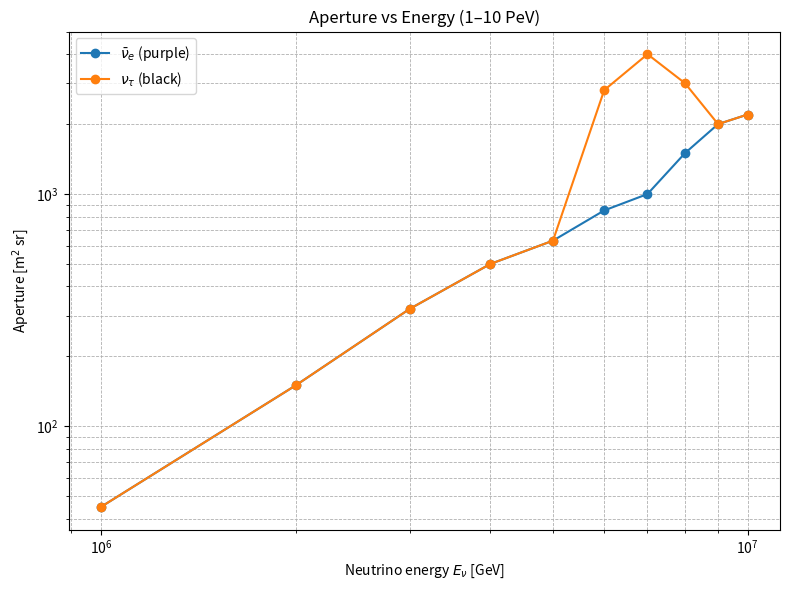

Python code for this plot:
import numpy as np
import matplotlib.pyplot as plt
import os

# ----------------------------
# 1) Data (from your message)
# ----------------------------
E_PeV = np.arange(1, 11, dtype=float)
E = E_PeV * 1e6  # GeV

A_ebar = np.array([4.5e1, 1.5e2, 3.2e2, 5.0e2, 6.3e2, 8.5e2, 1.0e3, 1.5e3, 2.0e3, 2.2e3])   # purple → ν̄e
A_tau  = np.array([4.5e1, 1.5e2, 3.2e2, 5.0e2, 6.3e2, 2.8e3, 4.0e3, 3.0e3, 2.0e3, 2.2e3])   # black → ντ

# -----------------------------------------
# 2) Plot (log–log)
# -----------------------------------------
plt.figure(figsize=(8,6))
plt.plot(E, A_ebar, marker='o', label=r'$\bar{\nu}_e$ (purple)')
plt.plot(E, A_tau,  marker='o', label=r'$\nu_\tau$ (black)')
plt.xscale('log'); plt.yscale('log')
plt.xlabel(r'Neutrino energy $E_\nu$ [GeV]')
plt.ylabel(r'Aperture [m$^2$ sr]')
plt.title('Aperture vs Energy (1–10 PeV)')
plt.grid(True, which='both', ls='--', lw=0.6)
plt.legend()
plt.tight_layout()

# Create folder and save plot
save_folder = "plots"
os.makedirs(save_folder, exist_ok=True)
save_path = os.path.join(save_folder, "aperture_vs_energy.png")
plt.savefig(save_path, dpi=300)
plt.close()

print(f"Plot saved to: {save_path}")

# ------------------------------------------------------
# 3) Expected counts and relative expected count
# ------------------------------------------------------
phi0   = 1.0
E0     = 1e6
gamma  = 2.0
T      = 1.0

dE = np.empty_like(E)
dE[0]  = (E[1] - E[0]) / 2.0
dE[-1] = (E[-1] - E[-2]) / 2.0
dE[1:-1] = (E[2:] - E[:-2]) / 2.0

phi = phi0 * (E / E0)**(-gamma)

N_ebar = np.sum(phi * A_ebar * dE * T)
N_tau  = np.sum(phi * A_tau  * dE * T)

relative = N_tau / N_ebar if N_ebar > 0 else np.nan

print("=== Expected Counts (arbitrary normalization) ===")
print(f"N(ν̄e)  = {N_ebar:.6e}")
print(f"N(ντ)   = {N_tau:.6e}")
print(f"Relative N(ντ) / N(ν̄e) = {relative:.6f}")
